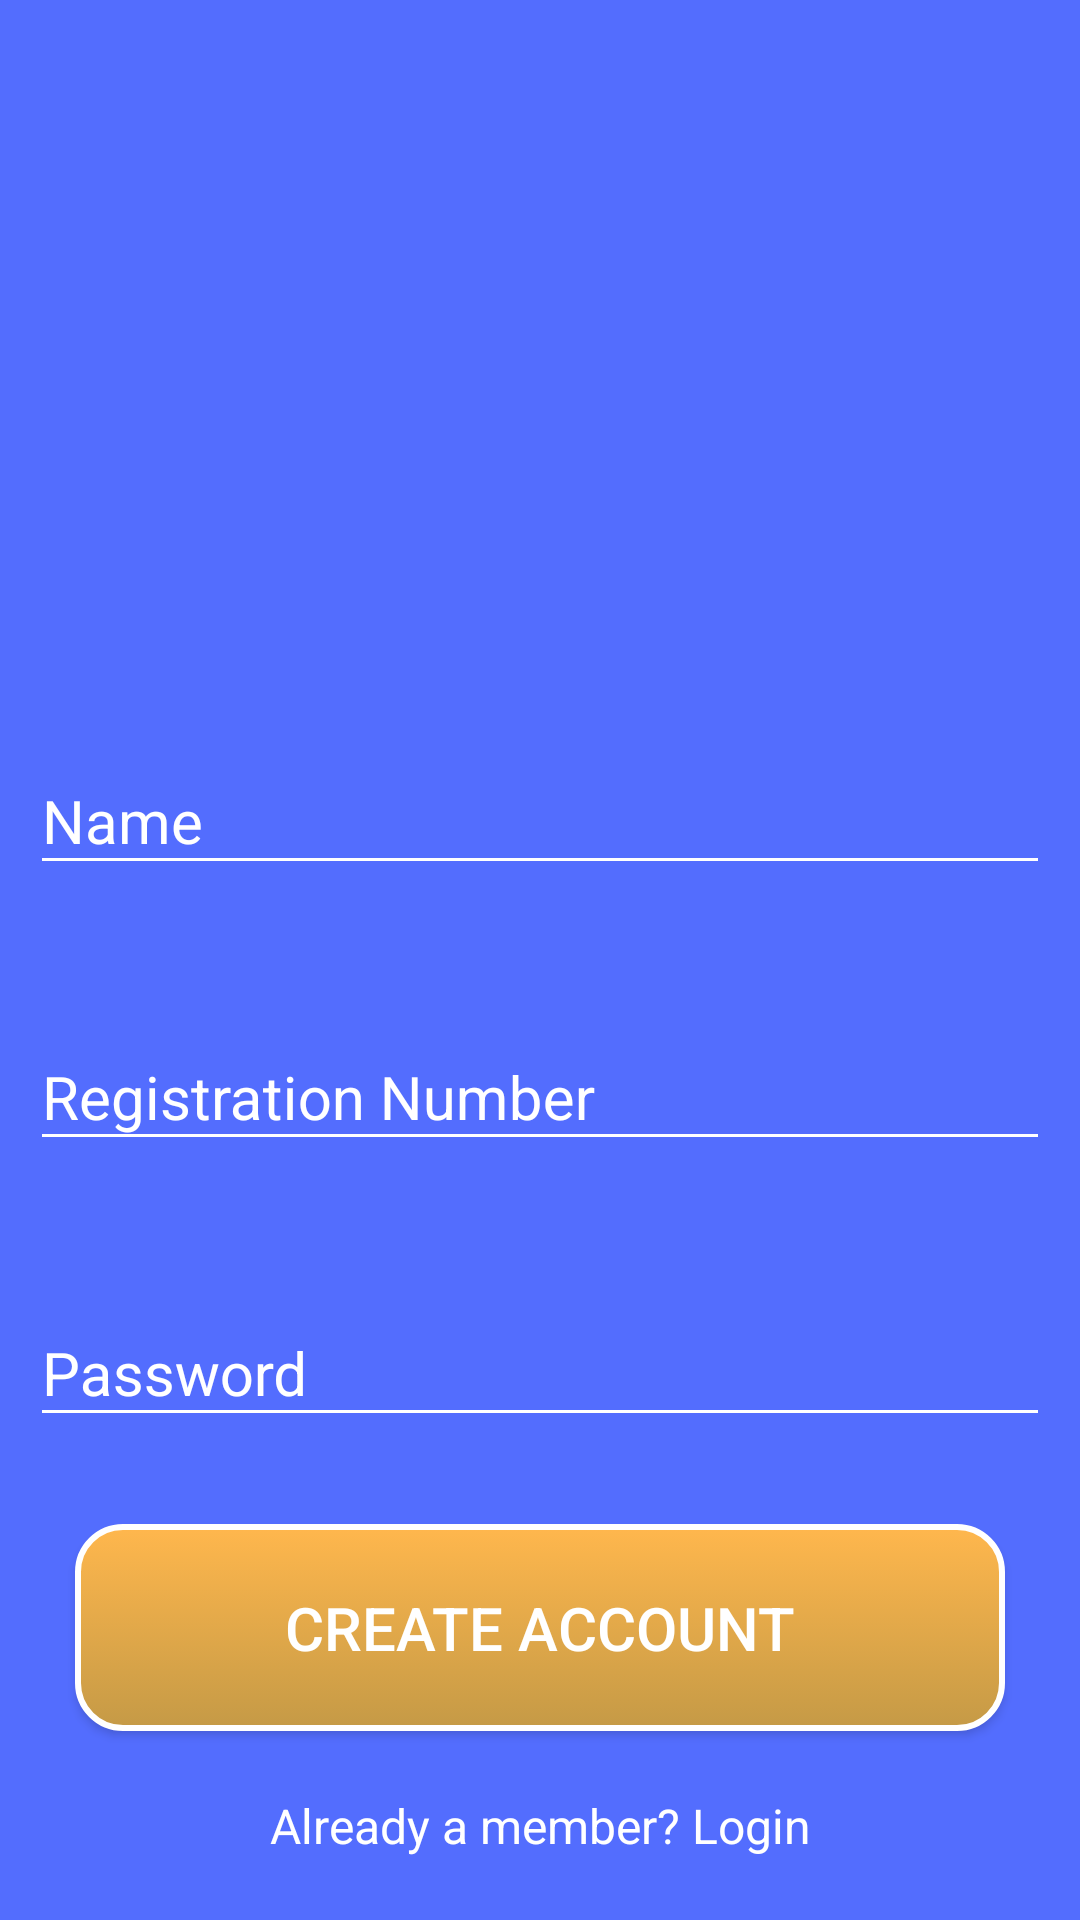

Layout XML and referenced resources for this Android screen:
<!-- AndroidManifest.xml: application theme AppTheme -->
<!-- res/layout/signup.xml -->
<?xml version="1.0" encoding="utf-8"?>


<ScrollView
    xmlns:android="http://schemas.android.com/apk/res/android"
    android:layout_height="match_parent"
    android:layout_width="match_parent"
    android:fillViewport="true"
    android:background="#536dfe"
    >
    <LinearLayout

        android:orientation="vertical"
        android:layout_width="match_parent"
        android:layout_height="match_parent"
        android:background="#536dfe"
    android:weightSum="7">

        <ImageView android:src="@drawable/srmseal"
            android:layout_width="wrap_content"
            android:layout_height="180dp"
            android:layout_marginTop="10dp"
            android:layout_gravity="center_horizontal"
            android:layout_weight="2"/>

        
        <android.support.design.widget.TextInputLayout
            android:layout_width="match_parent"
            android:layout_height="wrap_content"
            android:layout_marginTop="8dp"
            android:layout_marginBottom="8dp"
            android:layout_marginLeft="10dp"
            android:layout_marginRight="10dp"
            android:layout_weight="1"
            android:theme="@style/TextLabel">
            <EditText android:id="@+id/input_name"
                android:layout_width="match_parent"
                android:layout_height="wrap_content"
                android:inputType="textCapWords"
                android:hint="Name"
                android:textColor="@android:color/white" />
        </android.support.design.widget.TextInputLayout>

        
        <android.support.design.widget.TextInputLayout
            android:layout_width="match_parent"
            android:layout_height="wrap_content"
            android:layout_marginTop="8dp"
            android:layout_marginBottom="8dp"
            android:layout_marginLeft="10dp"
            android:layout_marginRight="10dp"
            android:layout_weight="1"
            android:theme="@style/TextLabel">
            <EditText android:id="@+id/input_regno"
                android:layout_width="match_parent"
                android:layout_height="wrap_content"
                android:inputType="textEmailAddress"
                android:hint="Registration Number"
                android:textColor="@android:color/white" />
        </android.support.design.widget.TextInputLayout>

        
        <android.support.design.widget.TextInputLayout
            android:layout_width="match_parent"
            android:layout_height="wrap_content"
            android:layout_marginTop="8dp"
            android:layout_marginBottom="8dp"
            android:layout_marginLeft="10dp"
            android:layout_marginRight="10dp"
            android:layout_weight="1"
            android:theme="@style/TextLabel">
            <EditText android:id="@+id/input_pass"
                android:layout_width="match_parent"
                android:layout_height="wrap_content"
                android:inputType="textPassword"
                android:hint="Password"
                android:textColor="@android:color/white" />
        </android.support.design.widget.TextInputLayout>

        
        <android.support.v7.widget.AppCompatButton
            android:id="@+id/btn_signup"
            android:layout_width="fill_parent"
            android:layout_height="wrap_content"
            android:textSize="20dp"
            android:text="Create Account"
            android:layout_weight="1"
            android:layout_marginLeft="25dp"
            android:layout_marginRight="25dp"
            android:background="@drawable/login_button"
            android:textColor="@android:color/white"
            />

        <TextView android:id="@+id/link_login"
            android:layout_width="fill_parent"
            android:layout_height="wrap_content"
            android:text="Already a member? Login"
            android:gravity="center"
            android:textSize="16dip"
            android:layout_weight="1"
            android:layout_marginTop="10dp"
            android:layout_marginBottom="10dp"
            android:textColor="@android:color/white" />

    </LinearLayout>

    </ScrollView>
<!-- resources referenced by this layout -->
<resources>
  <!-- drawable login_button (drawable) -->
  <?xml version="1.0" encoding="utf-8"?>
  
  <selector xmlns:android="http://schemas.android.com/apk/res/android"
      >
  
  
      <item android:state_pressed="true">
          <shape android:shape="rectangle"  >
          <stroke android:width="2dp"
              android:color="#FFFFFF"  />
  
          <corners
              android:bottomLeftRadius="15dp"
              android:bottomRightRadius="15dp"
              android:topLeftRadius="15dp"
              android:topRightRadius="15dp" />
  
              <gradient android:angle="-90"
                  android:startColor="#FF7CE781"
                  android:endColor="#FF66BB6A"/>
      </shape>
      </item>
  
      <item android:state_focused="true">
          <shape android:shape="rectangle"  >
              <stroke android:width="2dp"
                  android:color="#FFFFFF"  />
  
              <corners
                  android:bottomLeftRadius="15dp"
                  android:bottomRightRadius="15dp"
                  android:topLeftRadius="15dp"
                  android:topRightRadius="15dp" />
              <solid android:color="#66bb6a"/>
          </shape>
      </item>
      <item>
          <shape android:shape="rectangle"  >
              <stroke android:width="2dp"
                  android:color="#FFFFFF"/>
  
              <corners
                  android:bottomLeftRadius="15dp"
                  android:bottomRightRadius="15dp"
                  android:topLeftRadius="15dp"
                  android:topRightRadius="15dp" />
              <gradient android:angle="-90"
                  android:startColor="#FFFFB74D"
                  android:endColor="#c59a46"/>
  
          </shape>
      </item>
  </selector>
  <style name="TextLabel" parent="TextAppearance.AppCompat">
          
          <item name="android:textColorHint">@android:color/white</item>
          <item name="android:textSize">20sp</item>
          
          <item name="colorAccent">@android:color/white</item>
          <item name="colorControlNormal">@android:color/white</item>
          <item name="colorControlActivated">@android:color/white</item>
      </style>
  <style name="AppTheme" parent="Theme.AppCompat.Light.DarkActionBar">
          
          <item name="colorPrimary">@color/colorPrimary</item>
          <item name="colorPrimaryDark">@color/colorPrimaryDark</item>
          <item name="colorAccent">@color/colorPrimaryDark</item>
          <item name="android:textColorHint">#ffffffff</item>
      </style>
  <color name="colorPrimary">#3250f7</color>
  <color name="colorPrimaryDark">#303F9F</color>
</resources>
